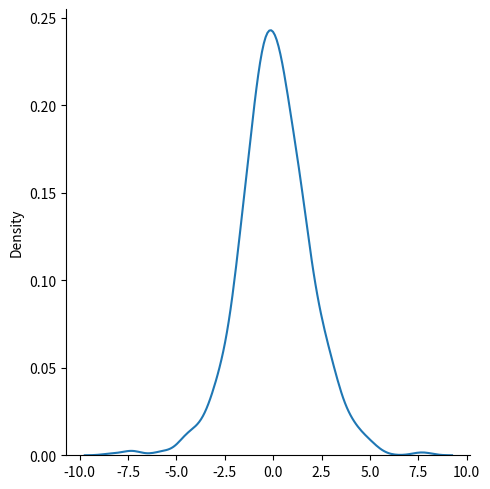

This figure's Python source:
# Logistic Distribution
# Logistic Distribution is used to describe growth.

# Used extensively in machine learning in logistic regression, neural networks etc.

# It has three parameters:

# loc - mean, where the peak is. Default 0.

# scale - standard deviation, the flatness of distribution. Default 1.

# size - The shape of the returned array.

# Example
# Draw 2x3 samples from a logistic distribution with mean at 1 and stddev 2.0:

from numpy import random

x = random.logistic(loc=1, scale=2, size=(2, 3))

print(x)

# Visualization of Logistic DistributionVisualization of Logistic Distribution

from numpy import random
import matplotlib.pyplot as plt
import seaborn as sns

sns.displot(random.logistic(size=1000), kind="kde")

plt.show()
